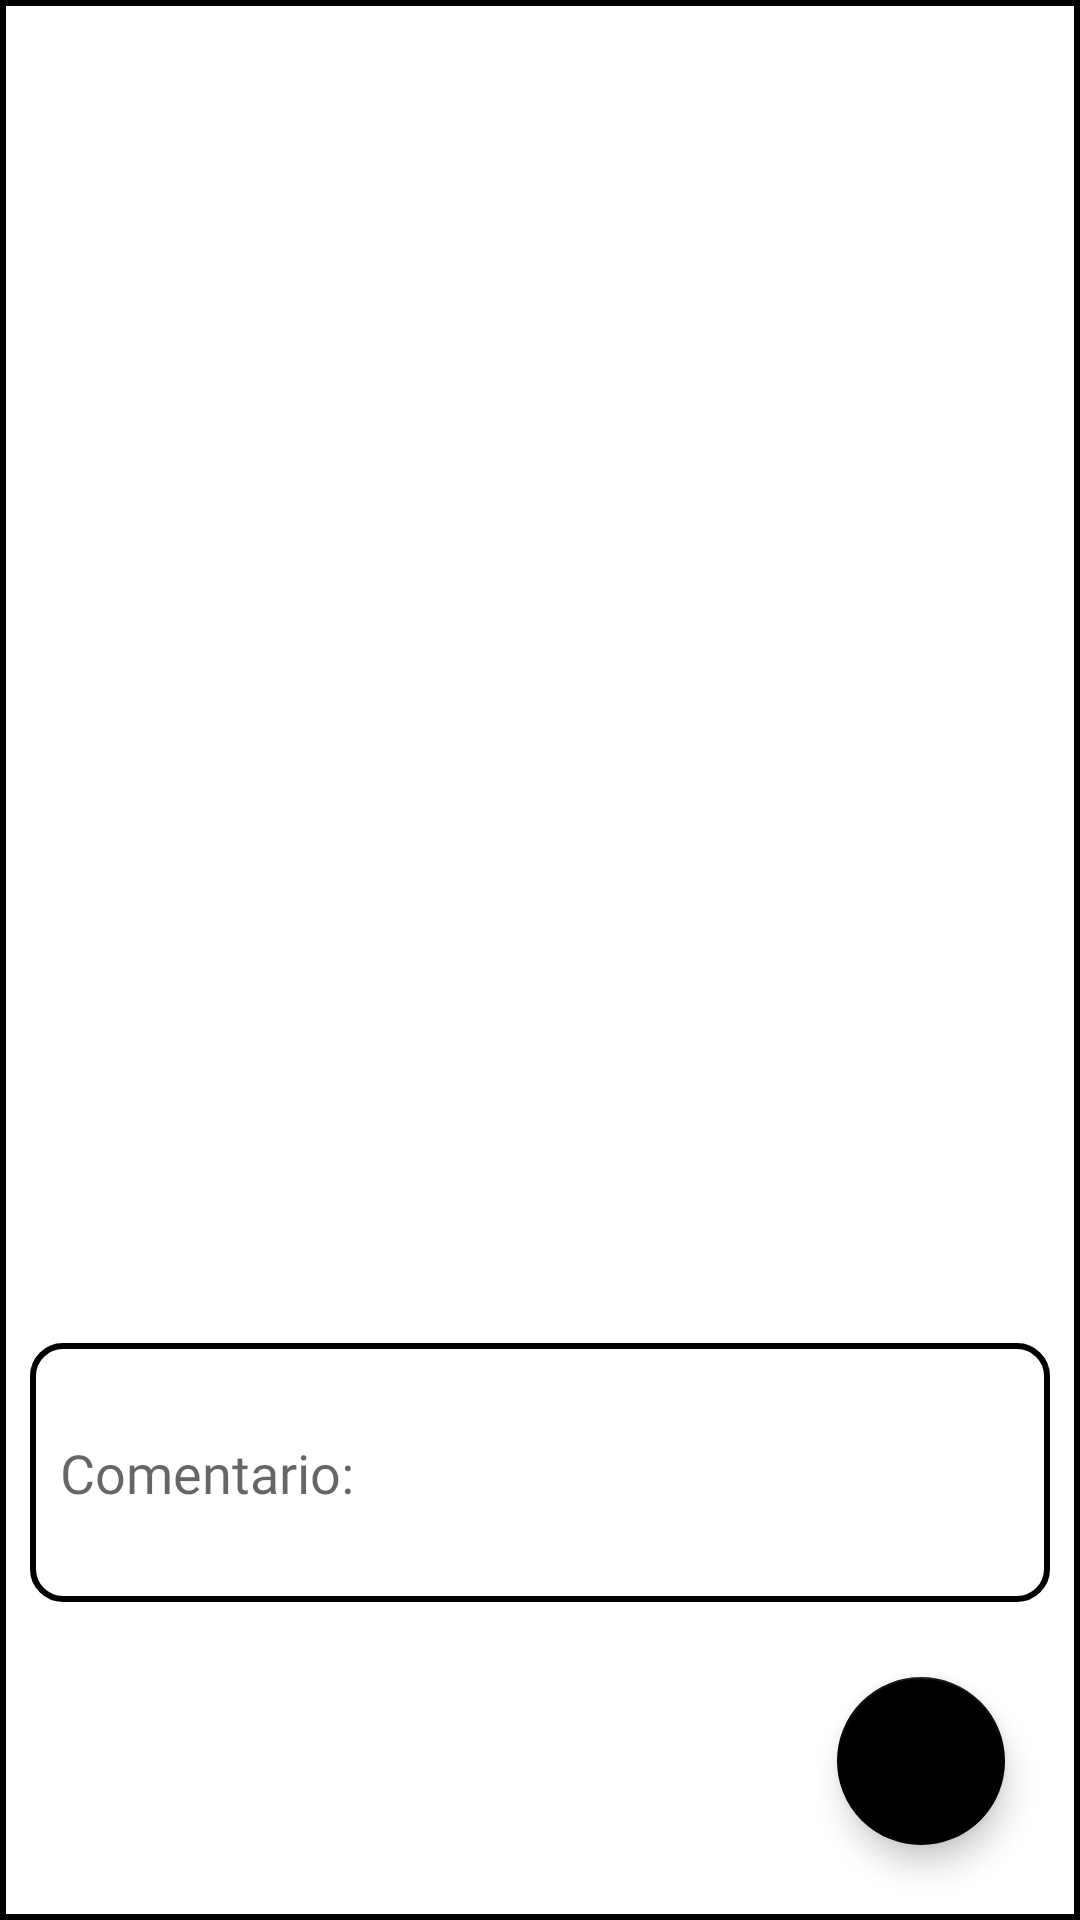

Here is an Android app screen rendered from its layout file. Give the layout XML and the strings, colors and styles it references.
<!-- AndroidManifest.xml: application theme Theme.AppManager -->
<!-- res/layout/fragment_redact.xml -->
<?xml version="1.0" encoding="utf-8"?>
<androidx.constraintlayout.widget.ConstraintLayout
    xmlns:android="http://schemas.android.com/apk/res/android"
    xmlns:app="http://schemas.android.com/apk/res-auto"
    android:background="@drawable/shape_rectangular"
    xmlns:tools="http://schemas.android.com/tools"
    android:layout_width="match_parent"
    android:layout_height="match_parent">

    <androidx.recyclerview.widget.RecyclerView
        android:layout_width="wrap_content"
        android:layout_height="wrap_content"
        android:layout_margin="10dp"
        android:id="@+id/recRedact"
        tools:listitem="@layout/list_item_redact"
        app:layout_constraintBottom_toTopOf="@+id/edtRedactComment"
        app:layout_constraintEnd_toEndOf="parent"
        app:layout_constraintStart_toStartOf="parent"
        app:layout_constraintTop_toTopOf="parent" />

    <com.google.android.material.floatingactionbutton.FloatingActionButton
        android:id="@+id/fabRedactStore"
        android:layout_width="wrap_content"
        android:layout_height="wrap_content"
        android:clickable="true"
        android:layout_margin="25dp"
        app:layout_constraintBottom_toBottomOf="parent"
        app:layout_constraintEnd_toEndOf="parent"
        app:srcCompat="@drawable/ic_ok" />

    <EditText
        android:id="@+id/edtRedactComment"
        android:layout_width="0dp"
        android:layout_height="wrap_content"
        android:layout_marginBottom="25dp"
        android:layout_marginHorizontal="10dp"
        android:background="@drawable/shape_for_et"
        android:fontFamily="@font/andada"
        android:hint="@string/reserva_comentario"
        android:inputType="textMultiLine"
        android:lines="3"
        android:padding="10dp"
        app:layout_constraintBottom_toTopOf="@+id/fabRedactStore"
        app:layout_constraintEnd_toEndOf="parent"
        app:layout_constraintStart_toStartOf="parent" />

</androidx.constraintlayout.widget.ConstraintLayout>
<!-- res/layout/list_item_redact.xml (included above) -->
<?xml version="1.0" encoding="utf-8"?>
<com.google.android.material.card.MaterialCardView
    xmlns:android="http://schemas.android.com/apk/res/android"
    xmlns:app="http://schemas.android.com/apk/res-auto"
    android:layout_width="match_parent"
    android:layout_height="wrap_content"
    xmlns:tools="http://schemas.android.com/tools"
    android:layout_margin="10dp"
    app:cardCornerRadius="10dp"
    app:cardElevation="15dp">

    <RelativeLayout
        android:layout_width="match_parent"
        android:layout_height="match_parent"
        android:orientation="horizontal"
        android:background="@drawable/shape_for_et">


        <com.google.android.material.card.MaterialCardView
            android:id="@+id/redactCount"
            android:layout_width="wrap_content"
            android:layout_height="wrap_content"
            android:layout_centerVertical="true"
            android:layout_margin="5dp"
            app:cardCornerRadius="7dp"
            app:cardElevation="10dp"
            android:layout_alignParentStart="true">

            <TextView
                android:id="@+id/txtRedactCount"
                android:layout_width="wrap_content"
                android:layout_height="wrap_content"
                android:layout_gravity="center"
                android:fontFamily="@font/andada"
                android:padding="10dp"
                tools:text="3"
                android:textColor="@color/black"
                android:textSize="20sp" />

        </com.google.android.material.card.MaterialCardView>


        <com.google.android.material.card.MaterialCardView
            android:id="@+id/redactName"
            android:layout_width="wrap_content"
            android:layout_toStartOf="@+id/fabRedactDecrement"
            android:layout_height="wrap_content"
            android:layout_centerVertical="true"
            android:layout_margin="5dp"
            app:cardCornerRadius="7dp"
            app:cardElevation="10dp"
            android:layout_toEndOf="@+id/redactCount">

            <TextView
                android:id="@+id/txtRedactName"
                android:layout_width="wrap_content"
                android:layout_height="wrap_content"
                android:layout_gravity="center"
                android:fontFamily="@font/andada"
                android:ellipsize="end"
                android:maxLines="1"
                android:padding="10dp"
                tools:text="Gin Tonic Premio Boticario"
                android:textColor="@color/black"
                android:textSize="18sp" />

        </com.google.android.material.card.MaterialCardView>

        <com.google.android.material.floatingactionbutton.FloatingActionButton
            android:layout_width="wrap_content"
            android:layout_height="wrap_content"
            android:id="@+id/fabRedactDecrement"
            app:fabCustomSize="30dp"
            app:srcCompat="@drawable/ic_subtract"
            android:layout_toStartOf="@id/fabRedactIncrement"
            android:layout_marginVertical="5dp"
            android:layout_marginStart="5dp"/>

        <com.google.android.material.floatingactionbutton.FloatingActionButton
            android:layout_width="wrap_content"
            android:layout_height="wrap_content"
            android:id="@+id/fabRedactIncrement"
            app:fabCustomSize="30dp"
            app:srcCompat="@drawable/ic_add"
            android:layout_alignParentEnd="true"
            android:layout_margin="5dp"/>


    </RelativeLayout>

</com.google.android.material.card.MaterialCardView>
<!-- resources referenced by this layout -->
<resources>
  <color name="black">#FF000000</color>
  <!-- drawable shape_for_et (drawable) -->
  <?xml version="1.0" encoding="utf-8"?>
  <shape xmlns:android="http://schemas.android.com/apk/res/android"
      android:shape="rectangle"
      android:padding="10dp">
  
      <solid android:color="#ffffff" />
      <corners
          android:bottomRightRadius="10dp"
          android:bottomLeftRadius="10dp"
          android:topLeftRadius="10dp"
          android:topRightRadius="10dp" />
      <stroke android:width="2dip" android:color="#000000" />
  </shape>
  <!-- drawable shape_rectangular (drawable) -->
  <?xml version="1.0" encoding="utf-8"?>
  <shape xmlns:android="http://schemas.android.com/apk/res/android"
      android:shape="rectangle"
      android:padding="10dp">
  
      <solid android:color="#ffffff" />
      <stroke android:width="2dip" android:color="#000000" />
  </shape>
  <string name="reserva_comentario">Comentario:  </string>
  <style name="Theme.AppManager" parent="Theme.MaterialComponents.DayNight.NoActionBar">
          
          <item name="colorPrimary">@color/black</item>
          <item name="materialCalendarTheme">@style/ThemeOverlay.App.DatePicker</item>
          <item name="colorPrimaryVariant">@color/black</item>
          <item name="colorOnPrimary">@color/white</item>
          
          <item name="colorSecondary">@color/black</item>
          <item name="colorSecondaryVariant">@color/teal_700</item>
          <item name="colorOnSecondary">@color/white</item>
          
          <item name="android:statusBarColor" tools:targetApi="l">?attr/colorPrimaryVariant</item>
          
      </style>
  <style name="ThemeOverlay.App.DatePicker" parent="ThemeOverlay.MaterialComponents.MaterialCalendar">
          <item name="shapeAppearanceSmallComponent">@style/ShapeAppearance.App.SmallComponent</item>
          <item name="shapeAppearanceMediumComponent">@style/ShapeAppearance.App.MediumComponent</item>
      </style>
  <color name="white">#FFFFFFFF</color>
  <color name="teal_700">#FF018786</color>
  <style name="ShapeAppearance.App.SmallComponent" parent="ShapeAppearance.MaterialComponents.SmallComponent">
          <item name="cornerFamily">cut</item>
      </style>
  <style name="ShapeAppearance.App.MediumComponent" parent="ShapeAppearance.MaterialComponents.MediumComponent">
          <item name="cornerSize">16dp</item>
      </style>
</resources>
